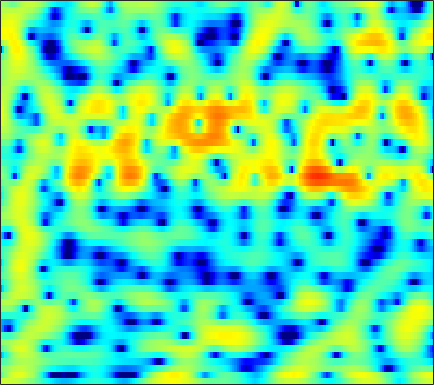

Data behind this chart, as committed beside it:
2.7229, 2.7616, 2.8061, 2.815, 2.807, 2.7745, 2.6892, 2.5822, 2.3754, 2.1077, 1.7758, 1.4896, 1.043, 0.54105, 0.13341, -0.45561, -1.0936, -1.5863, -2.2706, -2.967, -3.65, -4.1627, -4.8676, -5.5377
-2.48, -0.9797, 0.5607, 1.714, 2.377, 3.05, 3.505, 3.717, 3.848, 3.812, 3.618, 3.372, 2.908, 2.291, 1.718, 0.8024, -0.3034, -1.275, -2.784, -4.586, -6.791, -8.782, -12.11, -16.79
-0.3609, 0.05092, 0.5975, 1.116, 1.471, 1.879, 2.203, 2.384, 2.53, 2.576, 2.516, 2.4, 2.153, 1.8, 1.473, 0.948, 0.3325, -0.1726, -0.8972, -1.656, -2.424, -2.984, -3.68, -4.285
-2.784, -2.271, -1.557, -0.8517, -0.3511, 0.2567, 0.777, 1.104, 1.444, 1.677, 1.809, 1.84, 1.789, 1.652, 1.5, 1.237, 0.9211, 0.6598, 0.3005, -0.06663, -0.4264, -0.6827, -1.002, -1.282
-8.655, -6.32, -3.913, -2.066, -0.9618, 0.2239, 1.138, 1.666, 2.182, 2.497, 2.636, 2.633, 2.491, 2.2, 1.897, 1.396, 0.7993, 0.3145, -0.3426, -0.9567, -1.461, -1.735, -1.952, -2.006
-2.336, -1.501, -0.3755, 0.6806, 1.387, 2.188, 2.822, 3.187, 3.522, 3.671, 3.63, 3.463, 3.056, 2.403, 1.738, 0.5665, -1.001, -2.51, -5.122, -8.725, -13.42, -15.15, -11.72, -8.274
0.1802, 0.3514, 0.6389, 0.989, 1.277, 1.671, 2.05, 2.302, 2.581, 2.76, 2.819, 2.764, 2.54, 2.127, 1.692, 0.9242, -0.05685, -0.9178, -2.176, -3.408, -4.37, -4.742, -4.75, -4.423
-2.358, -2.633, -2.842, -2.789, -2.562, -2.019, -1.292, -0.699, 0.0915, 0.8051, 1.398, 1.747, 2.091, 2.282, 2.326, 2.276, 2.113, 1.931, 1.627, 1.284, 0.9268, 0.6572, 0.2835, -0.1328
-8.183, -10.04, -13.58, -17.68, -16.49, -11.57, -7.798, -5.704, -3.553, -1.908, -0.6231, 0.154, 0.9914, 1.646, 2.026, 2.413, 2.673, 2.796, 2.872, 2.856, 2.748, 2.605, 2.332, 1.962
-8.059, -8.563, -9.277, -9.592, -9.285, -8.175, -6.713, -5.599, -4.25, -3.086, -2.092, -1.426, -0.6183, 0.1181, 0.6225, 1.238, 1.767, 2.101, 2.457, 2.7, 2.829, 2.849, 2.768, 2.579
-4.256, -3.95, -3.697, -3.546, -3.483, -3.444, -3.479, -3.569, -3.774, -4.007, -4.132, -4.026, -3.539, -2.646, -1.817, -0.6773, 0.369, 1.049, 1.793, 2.341, 2.703, 2.865, 2.951, 2.893
0.1627, 0.3686, 0.5039, 0.4787, 0.3134, -0.1184, -0.8609, -1.706, -3.374, -6.03, -10.75, -18.44, -17.76, -8.605, -5.227, -2.333, -0.4492, 0.5479, 1.472, 2.061, 2.409, 2.553, 2.627, 2.577
1.372, 1.619, 1.905, 2.084, 2.125, 2.012, 1.688, 1.292, 0.5794, -0.2906, -1.14, -1.551, -1.639, -1.233, -0.7647, -0.1613, 0.2191, 0.3177, 0.1726, -0.2237, -0.7637, -1.153, -1.469, -1.456
-1.979, -1.122, 0.01455, 1, 1.616, 2.235, 2.635, 2.806, 2.889, 2.843, 2.699, 2.555, 2.324, 2.031, 1.745, 1.218, 0.4468, -0.3569, -1.853, -4.062, -7.491, -11.7, -22.41, -13.82
-9.12, -6.055, -3.196, -1.159, 0.00835, 1.208, 2.077, 2.546, 2.966, 3.18, 3.214, 3.12, 2.864, 2.456, 2.047, 1.361, 0.5007, -0.27, -1.455, -2.799, -4.171, -5.059, -5.71, -5.506
-5.15, -3.994, -2.436, -1.01, -0.07116, 0.9773, 1.802, 2.271, 2.698, 2.908, 2.917, 2.796, 2.473, 1.978, 1.507, 0.7754, -0.03472, -0.6616, -1.472, -2.179, -2.719, -2.983, -3.129, -3.036
-2.697, -1.987, -0.9237, 0.1486, 0.9109, 1.806, 2.527, 2.934, 3.29, 3.417, 3.305, 3.069, 2.534, 1.752, 1.008, -0.1838, -1.557, -2.636, -3.973, -4.924, -5.269, -5.139, -4.638, -3.999
-4.57, -3.037, -1.173, 0.4219, 1.428, 2.539, 3.381, 3.84, 4.226, 4.35, 4.187, 3.874, 3.176, 2.123, 1.062, -0.8068, -3.362, -5.978, -11.19, -21.89, -16.75, -11.59, -7.971, -5.928
-6.85, -4.477, -2.026, -0.1417, 0.9903, 2.204, 3.122, 3.637, 4.094, 4.297, 4.244, 4.026, 3.494, 2.671, 1.851, 0.4884, -1.17, -2.549, -4.375, -5.747, -6.258, -6.154, -5.786, -5.519
-3.697, -2.843, -1.648, -0.4953, 0.3134, 1.278, 2.096, 2.606, 3.131, 3.463, 3.607, 3.581, 3.367, 2.952, 2.521, 1.806, 0.96, 0.2742, -0.6684, -1.591, -2.474, -3.119, -4.02, -5.037
-3.406, -2.956, -2.278, -1.518, -0.897, -0.03056, 0.8335, 1.44, 2.16, 2.736, 3.136, 3.319, 3.395, 3.288, 3.093, 2.689, 2.144, 1.652, 0.8982, 0.03666, -0.9361, -1.749, -2.961, -4.367
-5.205, -5.25, -5.24, -4.824, -4.134, -2.799, -1.265, -0.1614, 1.14, 2.192, 2.966, 3.371, 3.692, 3.783, 3.71, 3.446, 3.012, 2.589, 1.91, 1.111, 0.1923, -0.5772, -1.722, -3.035
-6.859, -8.608, -13.05, -22.53, -15.37, -7.84, -3.648, -1.468, 0.6573, 2.143, 3.159, 3.659, 4.031, 4.105, 3.993, 3.654, 3.128, 2.638, 1.894, 1.093, 0.2769, -0.3392, -1.164, -2.007
-3.163, -3.742, -4.456, -4.553, -3.927, -2.385, -0.6075, 0.6176, 1.973, 2.975, 3.616, 3.876, 3.937, 3.684, 3.3, 2.54, 1.532, 0.6478, -0.6193, -1.831, -2.778, -3.213, -3.438, -3.405
0.04383, 0.1373, 0.3453, 0.6814, 1.033, 1.608, 2.233, 2.688, 3.191, 3.534, 3.649, 3.566, 3.205, 2.531, 1.79, 0.4498, -1.37, -3.135, -6.196, -10.37, -14.8, -14.42, -10.79, -7.989
0.4203, 0.7778, 1.276, 1.78, 2.148, 2.617, 3.021, 3.264, 3.471, 3.517, 3.377, 3.127, 2.576, 1.75, 0.9326, -0.452, -2.22, -3.821, -6.332, -9.085, -11.14, -11.38, -10.23, -8.73
-1.036, -0.3188, 0.5999, 1.444, 2.003, 2.634, 3.124, 3.383, 3.589, 3.61, 3.439, 3.182, 2.659, 1.925, 1.245, 0.1685, -1.067, -2.063, -3.412, -4.691, -5.802, -6.463, -7.146, -7.671
-3.689, -2.259, -0.6152, 0.7304, 1.574, 2.475, 3.147, 3.511, 3.811, 3.91, 3.793, 3.571, 3.097, 2.434, 1.817, 0.8597, -0.2138, -1.078, -2.258, -3.415, -4.545, -5.393, -6.597, -8.026
-5.466, -3.482, -1.367, 0.2614, 1.238, 2.263, 3.024, 3.455, 3.821, 3.991, 3.941, 3.753, 3.29, 2.583, 1.877, 0.7326, -0.6194, -1.724, -3.213, -4.528, -5.501, -6.022, -6.536, -7.063
-3.972, -2.531, -0.9853, 0.2286, 0.9337, 1.704, 2.328, 2.718, 3.157, 3.455, 3.59, 3.538, 3.213, 2.525, 1.738, 0.2584, -1.833, -3.899, -7.499, -11.86, -12.94, -10.84, -8.145, -6.337
-1.347, -0.8338, -0.4463, -0.4088, -0.5251, -0.7105, -0.6559, -0.3337, 0.5082, 1.5, 2.355, 2.799, 3.05, 2.86, 2.411, 1.335, -0.3229, -1.997, -4.748, -7.468, -8.257, -7.404, -5.811, -4.518
0.4745, 0.1676, -0.6337, -2.12, -3.872, -7.762, -14.35, -12.88, -6.127, -2.063, 0.4656, 1.736, 2.829, 3.386, 3.492, 3.287, 2.73, 2.158, 1.261, 0.2997, -0.6072, -1.249, -2.244, -3.537
-0.1533, -0.5666, -1.364, -2.486, -3.551, -5.078, -5.992, -5.769, -4.173, -2.282, -0.5559, 0.5216, 1.646, 2.433, 2.803, 3.069, 3.075, 2.932, 2.547, 1.968, 1.183, 0.421, -0.8842, -2.702
-2.267, -2.385, -2.682, -3.041, -3.344, -3.659, -3.828, -3.743, -3.367, -2.674, -1.822, -1.138, -0.2467, 0.5366, 1.034, 1.531, 1.853, 1.961, 1.949, 1.776, 1.436, 1.086, 0.5447, -0.01345
-3.86, -3.656, -3.633, -3.879, -4.176, -4.693, -5.219, -5.483, -5.574, -5.094, -4.147, -3.26, -2.026, -0.8781, -0.1113, 0.7216, 1.34, 1.671, 1.949, 2.043, 1.99, 1.883, 1.667, 1.45
-3.62, -3.203, -3.091, -3.532, -4.22, -5.7, -7.946, -10.36, -13.69, -12.63, -8.45, -5.845, -3.199, -1.228, -0.09097, 1.099, 1.958, 2.426, 2.827, 2.998, 2.977, 2.841, 2.522, 2.068
-1.193, -0.8373, -0.7976, -1.201, -1.85, -3.179, -5.083, -6.752, -8.537, -8.05, -5.679, -3.826, -1.725, -0.05516, 0.9342, 1.978, 2.754, 3.18, 3.546, 3.694, 3.591, 3.32, 2.687, 1.647
0.9711, 1.104, 1.038, 0.7332, 0.371, -0.2733, -0.9627, -1.432, -1.811, -1.907, -1.661, -1.314, -0.7452, -0.1569, 0.2717, 0.8068, 1.297, 1.627, 2.005, 2.264, 2.322, 2.199, 1.723, 0.8265
2.356, 2.249, 1.966, 1.497, 1.075, 0.4597, -0.1885, -0.6687, -1.242, -1.684, -2.035, -2.249, -2.502, -2.755, -2.898, -2.951, -2.713, -2.31, -1.527, -0.6592, 0.1252, 0.586, 0.9502, 1.033
3.461, 3.104, 2.464, 1.612, 0.8591, -0.215, -1.364, -2.162, -3.144, -3.87, -4.462, -4.913, -5.7, -6.86, -8.156, -10.43, -11.99, -10.73, -7.169, -4.073, -1.762, -0.4573, 0.8222, 1.661
4.088, 3.526, 2.49, 1.109, -0.2039, -2.382, -4.928, -6.924, -9.057, -9.52, -8.833, -8.279, -7.986, -8.325, -9.179, -11.08, -12.25, -10.73, -6.961, -3.679, -1.149, 0.2811, 1.685, 2.625
3.955, 3.413, 2.298, 0.7021, -0.8872, -3.709, -7.615, -11.74, -19.04, -16.64, -12.14, -10.08, -8.208, -6.966, -6.158, -5.173, -4.071, -3.086, -1.629, -0.1429, 1.217, 2.062, 2.919, 3.451
3.135, 2.855, 2.114, 0.9518, -0.1887, -2.045, -4.22, -5.897, -7.906, -9.338, -10.05, -9.948, -8.893, -7.151, -5.678, -3.759, -2.072, -0.9398, 0.3638, 1.495, 2.374, 2.868, 3.296, 3.424
2.371, 2.417, 2.178, 1.56, 0.8654, -0.3772, -1.984, -3.501, -5.933, -9.44, -15.43, -26.8, -16.39, -9.375, -6.292, -3.414, -1.331, -0.1326, 1.112, 2.022, 2.628, 2.906, 3.031, 2.884
1.556, 1.916, 2.113, 1.993, 1.696, 1.055, 0.1066, -0.7863, -2.191, -3.764, -5.154, -5.677, -5.269, -3.932, -2.755, -1.278, -0.06623, 0.6621, 1.413, 1.878, 2.103, 2.116, 1.928, 1.526
0.4836, 1.1, 1.655, 1.951, 2.014, 1.907, 1.624, 1.331, 0.8446, 0.3726, -0.00272, -0.1677, -0.2092, -0.04454, 0.147, 0.4404, 0.7081, 0.8514, 0.925, 0.8515, 0.6192, 0.3276, -0.2073, -0.9262
-0.1466, 0.5821, 1.344, 1.887, 2.172, 2.393, 2.475, 2.45, 2.336, 2.159, 1.945, 1.774, 1.547, 1.313, 1.135, 0.8643, 0.5503, 0.2676, -0.1933, -0.7275, -1.368, -1.916, -2.749, -3.732
-0.06635, 0.5971, 1.367, 2.007, 2.396, 2.796, 3.046, 3.137, 3.156, 3.039, 2.804, 2.558, 2.146, 1.631, 1.188, 0.5157, -0.2539, -0.8874, -1.782, -2.746, -3.739, -4.489, -5.502, -6.506
-0.1206, 0.4504, 1.258, 2.058, 2.593, 3.184, 3.593, 3.77, 3.836, 3.705, 3.385, 3.029, 2.397, 1.597, 0.8873, -0.1976, -1.446, -2.478, -3.942, -5.518, -7.052, -8.134, -9.356, -10.23
-2.472, -1.548, 0.09857, 1.677, 2.67, 3.675, 4.325, 4.599, 4.664, 4.451, 3.98, 3.463, 2.574, 1.474, 0.4955, -1.004, -2.767, -4.291, -6.639, -9.344, -12.38, -14.74, -17.25, -18.11
-14.38, -6.205, -1.144, 1.771, 3.222, 4.5, 5.188, 5.386, 5.286, 4.812, 4.015, 3.237, 2.013, 0.6036, -0.5546, -2.268, -4.237, -5.965, -8.787, -12.48, -17.52, -22.8, -33.76, -37.92
0.5361, 1.262, 2.583, 3.841, 4.568, 5.171, 5.346, 5.177, 4.595, 3.567, 2.11, 0.7801, -1.21, -3.205, -4.505, -5.87, -6.98, -7.904, -9.577, -11.75, -14.61, -17.11, -20.67, -22.82
4.061, 4.329, 4.718, 5.038, 5.174, 5.135, 4.782, 4.274, 3.198, 1.593, -0.6681, -2.955, -7.168, -13.65, -18.81, -14.81, -11.35, -10.14, -9.591, -9.771, -10.4, -10.9, -11.39, -11.52
4.218, 4.531, 4.829, 4.965, 4.944, 4.729, 4.25, 3.702, 2.652, 1.209, -0.6799, -2.419, -5.125, -7.857, -9.211, -9.4, -8.63, -8.101, -7.667, -7.641, -7.814, -8.031, -8.249, -8.326
3.268, 3.699, 4.092, 4.294, 4.319, 4.189, 3.865, 3.486, 2.815, 1.957, 0.919, 0.06567, -1.113, -2.216, -2.917, -3.658, -4.23, -4.606, -5.15, -5.785, -6.539, -7.192, -8.122, -8.91
2.323, 2.769, 3.183, 3.42, 3.5, 3.486, 3.362, 3.197, 2.901, 2.509, 2.031, 1.621, 1.03, 0.3967, -0.09983, -0.7914, -1.541, -2.166, -3.148, -4.316, -5.804, -7.176, -9.543, -12.72
1.715, 1.971, 2.147, 2.199, 2.201, 2.2, 2.226, 2.273, 2.335, 2.369, 2.354, 2.288, 2.12, 1.846, 1.559, 1.072, 0.4449, -0.1356, -1.069, -2.26, -3.76, -5.155, -7.434, -10.32
1.224, 1.015, 0.5179, -0.1101, -0.5439, -0.8331, -0.6514, -0.2286, 0.5095, 1.259, 1.872, 2.217, 2.501, 2.605, 2.575, 2.39, 2.053, 1.7, 1.104, 0.3306, -0.6033, -1.397, -2.531, -3.683
